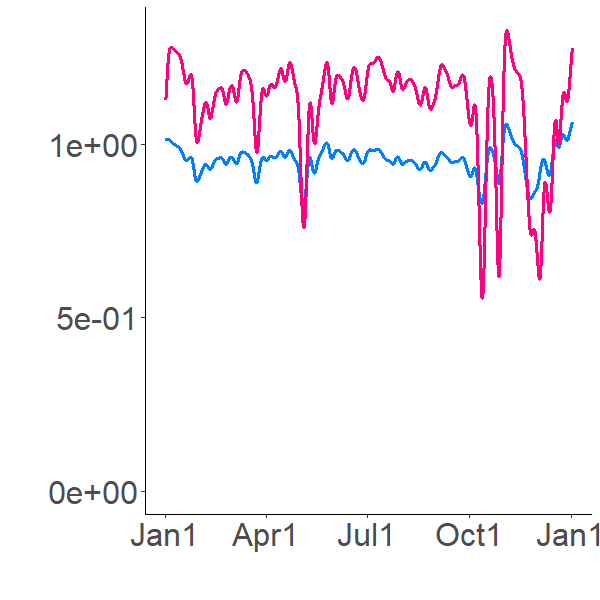

Data behind this chart, as committed beside it:
1.003391769, 0.868752495
0.9966, 0.8762
0.9938, 0.895
0.9942, 0.9185
0.9959, 0.9429
0.9978, 0.9667
0.9997, 0.989
1.001, 1.01
1.003, 1.029
1.004, 1.046
1.006, 1.062
1.007, 1.076
1.008, 1.089
1.009, 1.101
1.009, 1.112
1.01, 1.126
1.011, 1.139
1.012, 1.152
1.013, 1.165
1.014, 1.176
1.015, 1.187
1.016, 1.197
1.016, 1.206
1.017, 1.214
1.017, 1.222
1.018, 1.229
1.018, 1.235
1.018, 1.241
1.019, 1.246
1.019, 1.251
1.019, 1.255
1.019, 1.259
1.019, 1.262
1.02, 1.265
1.02, 1.268
1.02, 1.271
1.02, 1.273
1.02, 1.275
1.02, 1.277
1.02, 1.279
1.02, 1.28
1.02, 1.282
1.02, 1.283
1.02, 1.284
1.02, 1.285
1.02, 1.286
1.02, 1.287
1.02, 1.287
1.02, 1.288
1.02, 1.288
1.019, 1.289
1.019, 1.289
1.019, 1.29
1.019, 1.29
1.019, 1.29
1.019, 1.291
1.019, 1.291
1.019, 1.291
1.019, 1.291
1.019, 1.291
1.019, 1.292
... 8,700 more rows
